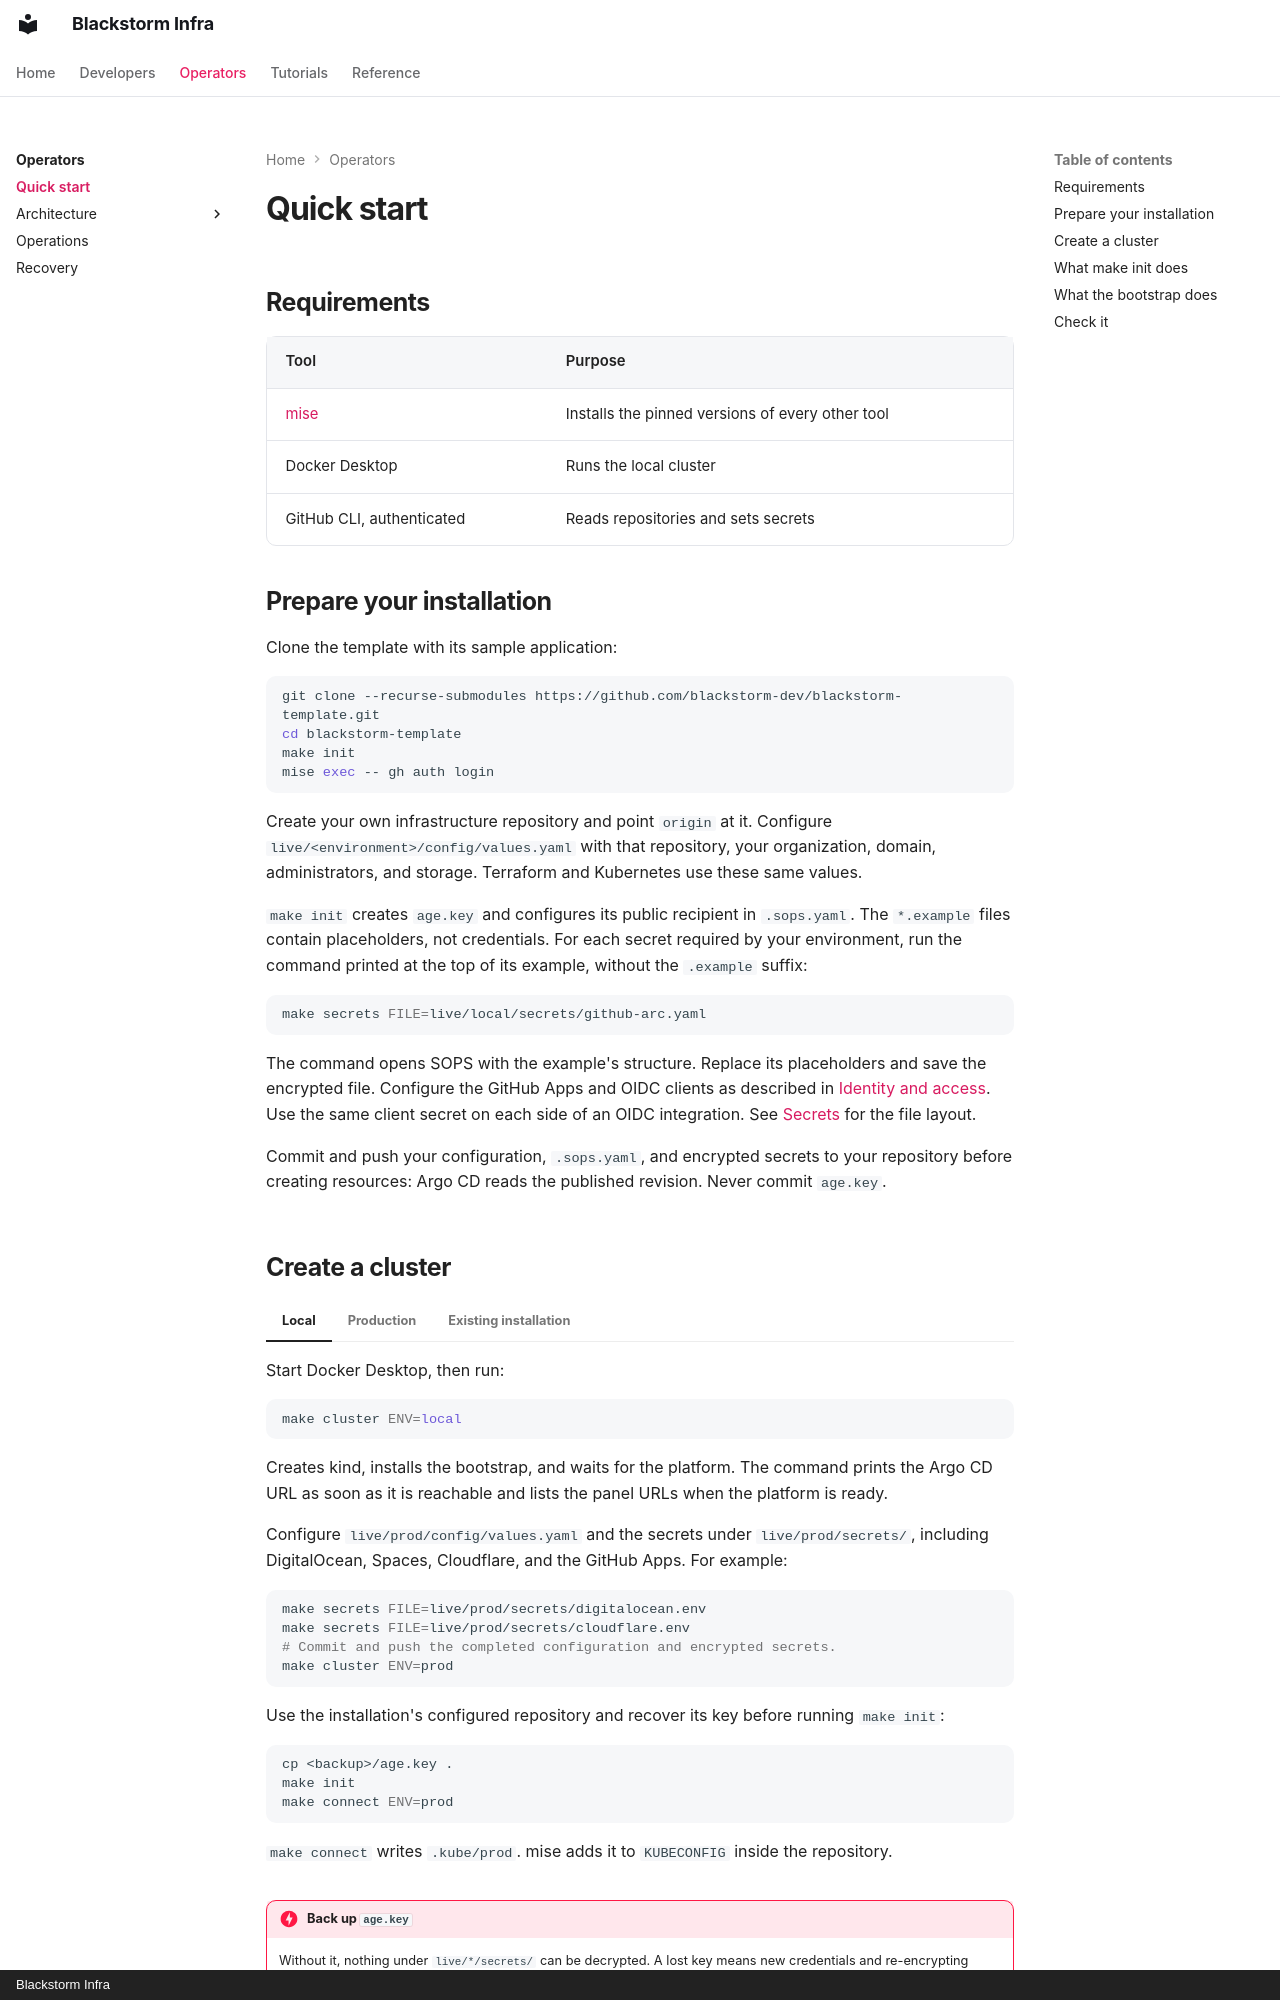

repository: blackstorm-dev/blackstorm-template · page: operators/quick-start/index.html · generator: mkdocs · copyright: Blackstorm Infra

# Quick start

## Requirements

| Tool | Purpose |
|---|---|
| [mise](https://mise.jdx.dev/) | Installs the pinned versions of every other tool |
| Docker Desktop | Runs the local cluster |
| GitHub CLI, authenticated | Reads repositories and sets secrets |

## Prepare your installation

Clone the template with its sample application:

```bash
git clone --recurse-submodules https://github.com/blackstorm-dev/blackstorm-template.git
cd blackstorm-template
make init
mise exec -- gh auth login
```

Create your own infrastructure repository and point `origin` at it. Configure
`live/<environment>/config/values.yaml` with that repository, your organization, domain,
administrators, and storage. Terraform and Kubernetes use these same values.

`make init` creates `age.key` and configures its public recipient in `.sops.yaml`.
The `*.example` files contain placeholders, not credentials. For each secret required by your
environment, run the command printed at the top of its example, without the `.example` suffix:

```bash
make secrets FILE=live/local/secrets/github-arc.yaml
```

The command opens SOPS with the example's structure. Replace its placeholders and save the encrypted
file. Configure the GitHub Apps and OIDC clients as described in
[Identity and access](architecture/identity.md). Use the same client secret on each side of an
OIDC integration. See [Secrets](architecture/secrets.md) for the file layout.

Commit and push your configuration, `.sops.yaml`, and encrypted secrets to your repository before
creating resources: Argo CD reads the published revision. Never commit `age.key`.
